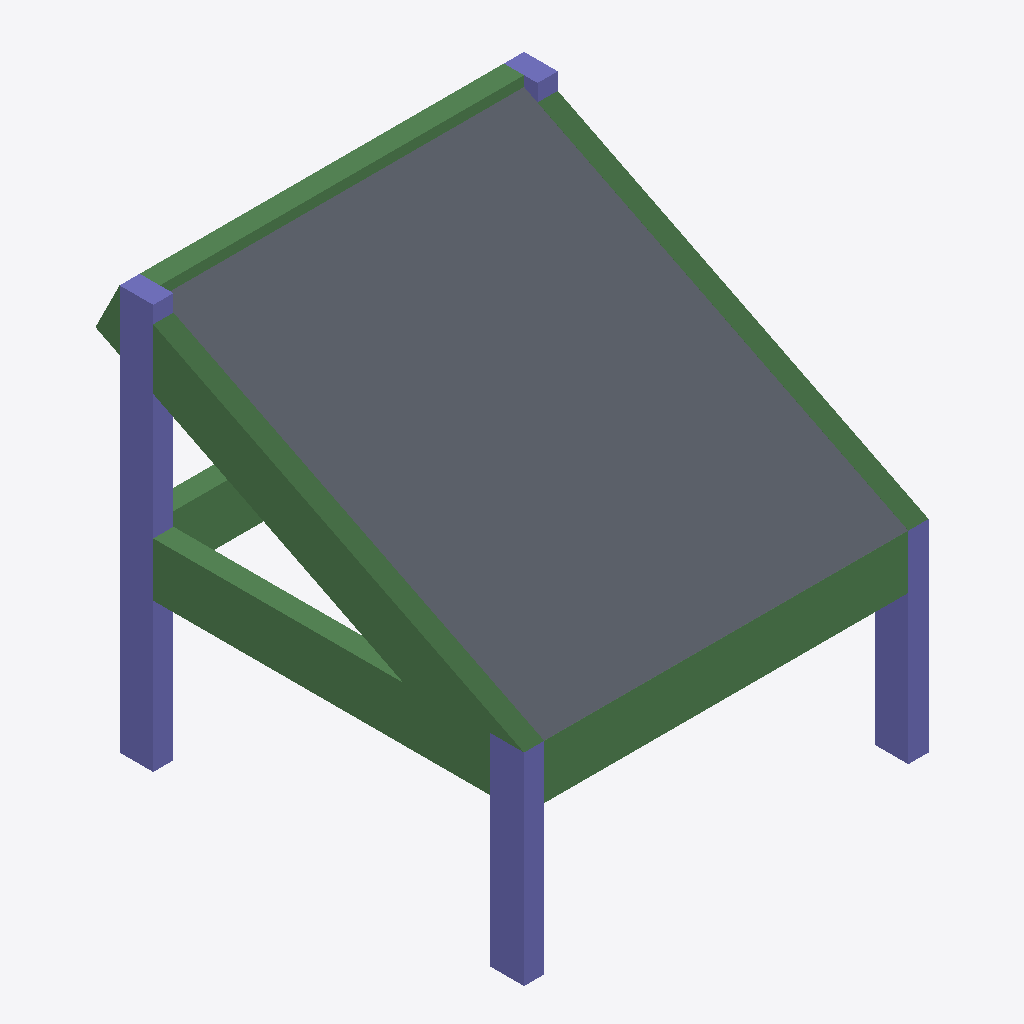
Isometric view of an IFC building model (IFC-SPF (STEP), schema IFC4, length unit millimetre), seen from the south-west, elements coloured by IFC class: 6 beams (green), 5 columns (violet), 1 slab (grey).
Extent 6.0 m × 6.4 m × 6.0 m (x, y, z). Storeys (3): BASE LEVEL at 0.00 m; LEVEL 2 at 3.00 m; TOP LEVEL at 6.00 m. Elements (14): 7 IfcBeam, 6 IfcColumn, 1 IfcSlab.

HEADER;
FILE_DESCRIPTION((''),'2;1');
FILE_NAME('','2018-06-10T22:47:28',(''),(''),'Xbim File Processor version 4.0.0.0','Xbim version 4.0.0.0','');
FILE_SCHEMA(('IFC4'));
ENDSEC;
DATA;
#1=IFCPROJECT('3VprMzGuz1FPba8zjEbK5c',#2,'BimProject',$,$,'longName__BimProject','Modeling',(#67),#8);
#46=IFCSITE('3K2RFwFWD0bQv6aNbDLL8F',#2,'simple Site',$,$,#49,$,$,.ELEMENT.,$,$,$,$,$);
#51=IFCBUILDING('0oO6R2CRz2dOMZ9VXOIMRI',#2,'simple building',$,$,#52,$,$,.ELEMENT.,$,$,$);
#54=IFCBUILDINGSTOREY('0P8m3NBlXEqgHIv17FQzZ$',#2,'BASE LEVEL',$,$,#55,$,'BASE LEVEL',.ELEMENT.,0.0);
#57=IFCBUILDINGSTOREY('20ODsTLmT1sv1mpnMu9z4v',#2,'LEVEL 2',$,$,#58,$,'LEVEL 2',.ELEMENT.,3000.0);
#61=IFCBUILDINGSTOREY('31m7YGn5H52P3Yam5qMX2j',#2,'TOP LEVEL',$,$,#62,$,'TOP LEVEL',.ELEMENT.,6000.0);
#211=IFCSLAB('2xgfM$PYz2afsyF0oxKwO$',#2,'StandardArcSlab_Thickness_250',$,'Slab Thickness 250',#214,#223,$,.FLOOR.);
#145=IFCBEAM('0gEPIRDHPBV8p0IOcAmcmj',#2,'StandardStrBeam_Rec_300_800',$,'Rectangular Beam 300 x 800',#148,#155,$,.BEAM.);
#136=IFCBEAM('09eebltBP0rw0h3F0oVat7',#2,'StandardStrBeam_Rec_300_800',$,'Rectangular Beam 300 x 800',#139,#111,$,.BEAM.);
#92=IFCBEAM('21bksRK9f6QgViybj2KWmY',#2,'StandardStrBeam_Rec_300_800',$,'Rectangular Beam 300 x 800',#95,#111,$,.BEAM.);
#159=IFCBEAM('3xwuWeswL0wPbj5dssGiIH',#2,'StandardStrBeam_Rec_300_800',$,'Rectangular Beam 300 x 800',#162,#155,$,.BEAM.);
#130=IFCBEAM('34fdpvkCz20gx_Zr_MOORa',#2,'StandardStrBeam_Rec_300_800',$,'Rectangular Beam 300 x 800',#133,#111,$,.BEAM.);
#163=IFCCOLUMN('3uiUGW7SH9hAtZ55Jw_IRx',#2,'StandardStrColumn_Rec_300_500',$,'Rectangular Col 300 x 500',#166,#172,$,.COLUMN.);
#190=IFCCOLUMN('3Ff$Bgo4DDGPZVtGRNvY27',#2,'StandardStrColumn_Rec_300_500',$,'Rectangular Col 300 x 500',#193,#172,$,.COLUMN.);
#184=IFCCOLUMN('33RZXR5IL0eAGod4xSNtIC',#2,'StandardStrColumn_Rec_300_500',$,'Rectangular Col 300 x 500',#187,#172,$,.COLUMN.);
#194=IFCCOLUMN('0i6eCWMm50Nf_iYPa1joPU',#2,'StandardStrColumn_Rec_300_500',$,'Rectangular Col 300 x 500',#197,#172,$,.COLUMN.);
#124=IFCBEAM('2eMxj2sqz85vv7$QOcdVWa',#2,'StandardStrBeam_Rec_300_800',$,'Rectangular Beam 300 x 800',#127,#111,$,.BEAM.);
#206=IFCCOLUMN('1qJFwbT5vBbvWyoBZvGYiC',#2,'StandardStrColumn_Rec_300_500',$,'Rectangular Col 300 x 500',#209,#172,$,.COLUMN.);
ENDSEC;